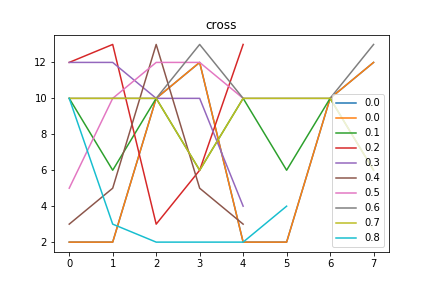

Source data for this figure (header and first rows):
cross, Avg_max_fit, Gen, Dataset, CosDist, Hof
0.0, 175.0, 3, [1, 3, 6, 10, 6, 10, 6, 10, 4, 2], 0.5648, subOneAll(subOneAll(repeat(if_then_else(…, [2, 2, 10, 12, 2, 2, 10, 12]
0.1, 175.0, 3, [6, 10, 6, 10, 6, 10, 6, 10, 4, 2], 0.02986, subOneAll(addOneAll(repeat(repeat(add(if…, [10, 6, 10, 6, 10, 6, 10, 6]
0.2, 175.0, 17, [1, 3, 6, 10, 6, 10, 6, 10, 4, 2], 0.6777, sub(concatenate(sub(concatenate(addOneAl…, [12, 13, 3, 6, 13]
0.3, 175.0, 4, [6, 10, 6, 10, 6, 10, 6, 10, 4, 2], 0.4855, addOneAll(if_then_else(concatenate(repea…, [12, 12, 10, 10, 4]
0.4, 175.0, 20, [1, 3], 0.5286, div(add(mul(concatenate(mul(mul([11], [3…, [3, 5, 13, 5, 3]
0.5, 175.0, 27, [6, 10, 6, 10, 6, 10, 6, 10, 4, 2], 0.5427, sub(sub(concatenate(concatenate(add([13]…, [5, 10, 12, 12, 10]
0.6, 175.0, 29, [6, 10, 6, 10, 6, 10, 6, 10, 4, 2], 0.3492, repeat(mul(add(repeat(repeat([10])), sub…, [10, 10, 10, 13, 10, 10, 10, 13]
0.7, 175.0, 33, [6, 10, 6, 10, 6, 10, 6, 10, 4, 2], 0.1323, repeat(mul(repeat(repeat([10])), repeat(…, [10, 10, 10, 6, 10, 10, 10, 6]
0.8, 175.0, 36, [1, 3, 6, 10, 6, 10, 6, 10, 4, 2], 0.5076, addOneAll(if_then_else(add(addOneAll(add…, [10, 3, 2, 2, 2, 4]
